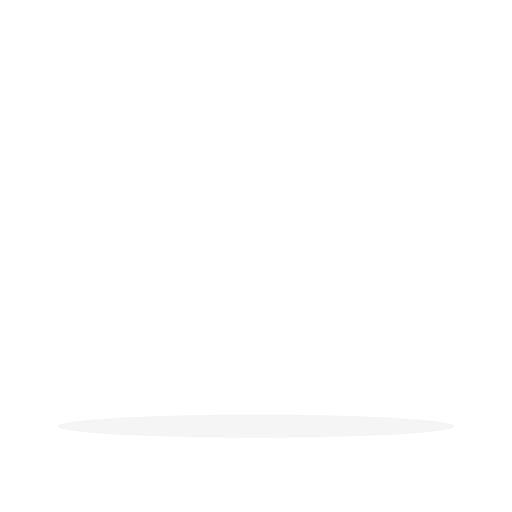
t = 0.00 s
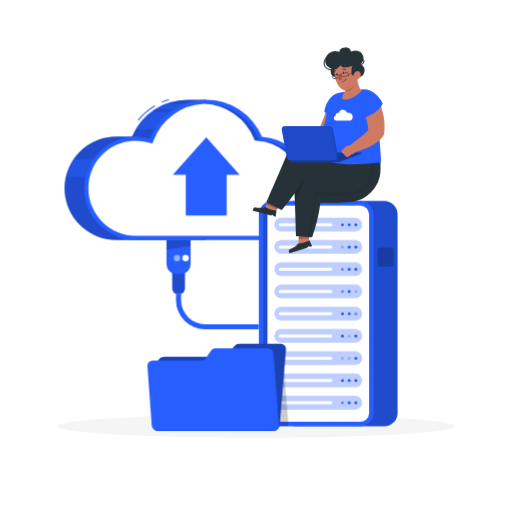
t = 1.00 s
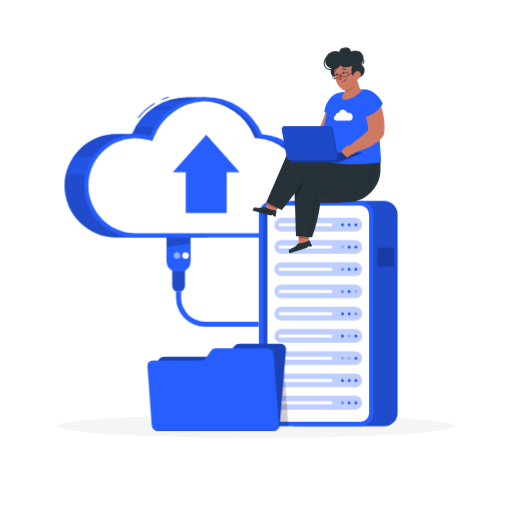
t = 1.19 s
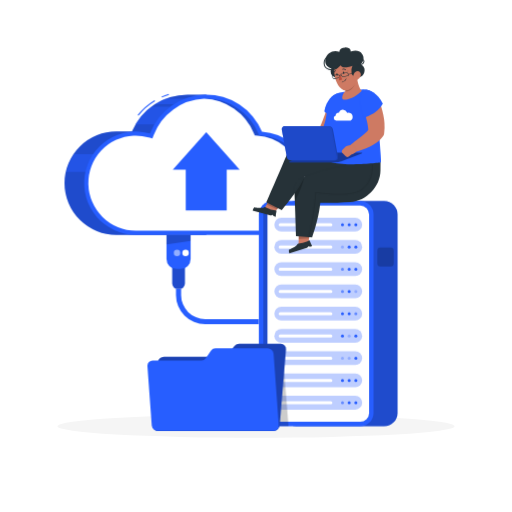
t = 1.38 s
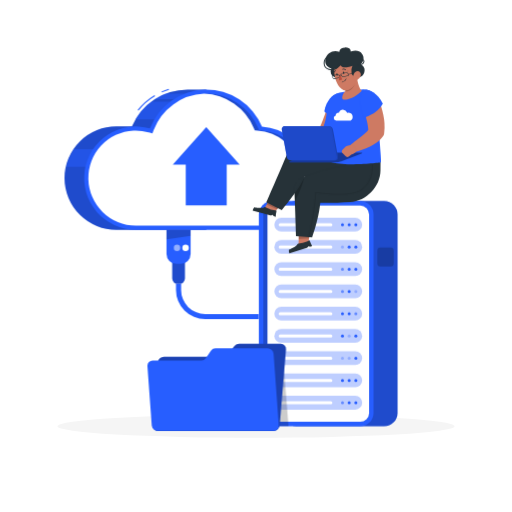
t = 1.75 s
t = 2.13 s: frame unchanged from t = 1.38 s, image omitted

The animated SVG that drew these frames (rendered in a browser with its animation timeline set to each time). Animation: 5 CSS @keyframes rules; one cycle of 2.50 s, repeats indefinitely.

<svg class="animated" id="freepik_stories-memory-storage" xmlns="http://www.w3.org/2000/svg" viewBox="0 0 500 500" version="1.1" xmlns:xlink="http://www.w3.org/1999/xlink" xmlns:svgjs="http://svgjs.com/svgjs"><style>svg#freepik_stories-memory-storage:not(.animated) .animable {opacity: 0;}svg#freepik_stories-memory-storage.animated #freepik--Cloud--inject-120 {animation: 1s 1 forwards cubic-bezier(.36,-0.01,.5,1.38) fadeIn,1.5s Infinite  linear floating;animation-delay: 0s,1s;}svg#freepik_stories-memory-storage.animated #freepik--Server--inject-120 {animation: 1s 1 forwards cubic-bezier(.36,-0.01,.5,1.38) slideLeft;animation-delay: 0s;}svg#freepik_stories-memory-storage.animated #freepik--Character--inject-120 {animation: 1s 1 forwards cubic-bezier(.36,-0.01,.5,1.38) slideUp;animation-delay: 0s;}svg#freepik_stories-memory-storage.animated #freepik--Folder--inject-120 {animation: 1s 1 forwards cubic-bezier(.36,-0.01,.5,1.38) slideDown;animation-delay: 0s;}            @keyframes fadeIn {                0% {                    opacity: 0;                }                100% {                    opacity: 1;                }            }                    @keyframes floating {                0% {                    opacity: 1;                    transform: translateY(0px);                }                50% {                    transform: translateY(-10px);                }                100% {                    opacity: 1;                    transform: translateY(0px);                }            }                    @keyframes slideLeft {                0% {                    opacity: 0;                    transform: translateX(-30px);                }                100% {                    opacity: 1;                    transform: translateX(0);                }            }                    @keyframes slideUp {                0% {                    opacity: 0;                    transform: translateY(30px);                }                100% {                    opacity: 1;                    transform: inherit;                }            }                    @keyframes slideDown {                0% {                    opacity: 0;                    transform: translateY(-30px);                }                100% {                    opacity: 1;                    transform: translateY(0);                }            }        .animator-hidden { display: none; }</style><g id="freepik--background-complete--inject-120" class="animable animator-hidden" style="transform-origin: 250px 228.23px;"><rect y="382.4" width="500" height="0.25" style="fill: rgb(235, 235, 235); transform-origin: 250px 382.525px;" id="el0jhyth796jko" class="animable"></rect><rect x="416.78" y="398.49" width="33.12" height="0.25" style="fill: rgb(235, 235, 235); transform-origin: 433.34px 398.615px;" id="eleln27m755cq" class="animable"></rect><rect x="322.53" y="401.21" width="8.69" height="0.25" style="fill: rgb(235, 235, 235); transform-origin: 326.875px 401.335px;" id="elge2zcqfp96o" class="animable"></rect><rect x="396.59" y="389.21" width="19.19" height="0.25" style="fill: rgb(235, 235, 235); transform-origin: 406.185px 389.335px;" id="elzjewjjyp3a8" class="animable"></rect><rect x="52.46" y="390.89" width="43.19" height="0.25" style="fill: rgb(235, 235, 235); transform-origin: 74.055px 391.015px;" id="elx81qkqskkal" class="animable"></rect><rect x="104.56" y="390.89" width="6.33" height="0.25" style="fill: rgb(235, 235, 235); transform-origin: 107.725px 391.015px;" id="el58onujekzp3" class="animable"></rect><rect x="131.47" y="395.11" width="93.68" height="0.25" style="fill: rgb(235, 235, 235); transform-origin: 178.31px 395.235px;" id="eld4rb5s64meo" class="animable"></rect><path d="M237,337.8H43.91a5.71,5.71,0,0,1-5.7-5.71V60.66A5.71,5.71,0,0,1,43.91,55H237a5.71,5.71,0,0,1,5.71,5.71V332.09A5.71,5.71,0,0,1,237,337.8ZM43.91,55.2a5.46,5.46,0,0,0-5.45,5.46V332.09a5.46,5.46,0,0,0,5.45,5.46H237a5.47,5.47,0,0,0,5.46-5.46V60.66A5.47,5.47,0,0,0,237,55.2Z" style="fill: rgb(235, 235, 235); transform-origin: 140.46px 196.4px;" id="elq93w8rmccz" class="animable"></path><path d="M453.31,337.8H260.21a5.72,5.72,0,0,1-5.71-5.71V60.66A5.72,5.72,0,0,1,260.21,55h193.1A5.71,5.71,0,0,1,459,60.66V332.09A5.71,5.71,0,0,1,453.31,337.8ZM260.21,55.2a5.47,5.47,0,0,0-5.46,5.46V332.09a5.47,5.47,0,0,0,5.46,5.46h193.1a5.47,5.47,0,0,0,5.46-5.46V60.66a5.47,5.47,0,0,0-5.46-5.46Z" style="fill: rgb(235, 235, 235); transform-origin: 356.75px 196.4px;" id="elr90z0w6bn9q" class="animable"></path><path d="M85.63,102.85A23.88,23.88,0,0,1,118.46,80.9a28.88,28.88,0,0,1,54.14,6.39A24.85,24.85,0,0,1,171,136.93H91.91a17.62,17.62,0,0,1-6.28-34.08Z" style="fill: rgb(224, 224, 224); transform-origin: 135.013px 100.811px;" id="eln416kw5whw" class="animable"></path><path d="M366.09,297.76a14.75,14.75,0,0,1,20.26-13.54,17.81,17.81,0,0,1,33.4,3.94,15.33,15.33,0,0,1-1,30.63H370a10.87,10.87,0,0,1-3.87-21Z" style="fill: rgb(224, 224, 224); transform-origin: 396.662px 296.498px;" id="elpa166rgici" class="animable"></path><path d="M102.15,254.23a25,25,0,0,1,34.42-23,30.26,30.26,0,0,1,56.74,6.7,26,26,0,0,1-1.69,52H108.73a18.47,18.47,0,0,1-6.58-35.72Z" style="fill: rgb(240, 240, 240); transform-origin: 154.372px 252.087px;" id="elxr2morb8eh" class="animable"></path><path d="M119.39,278a3.78,3.78,0,1,1-3.78-3.78A3.78,3.78,0,0,1,119.39,278Z" style="fill: rgb(230, 230, 230); transform-origin: 115.61px 278px;" id="el68rbf8xoz1e" class="animable"></path><path d="M133.64,278a3.78,3.78,0,1,1-3.78-3.78A3.78,3.78,0,0,1,133.64,278Z" style="fill: rgb(255, 255, 255); transform-origin: 129.86px 278px;" id="elmyz4b9ph23a" class="animable"></path><path d="M360.7,133.26a17.35,17.35,0,0,1,23.84-15.94,21,21,0,0,1,39.3,4.64,18,18,0,0,1-1.18,36H365.25a12.79,12.79,0,0,1-4.55-24.74Z" style="fill: rgb(245, 245, 245); transform-origin: 396.859px 131.798px;" id="elgtaccyhexob" class="animable"></path><path d="M413.08,149a2.45,2.45,0,1,1-2.44-2.44A2.45,2.45,0,0,1,413.08,149Z" style="fill: rgb(255, 255, 255); transform-origin: 410.63px 149.01px;" id="elxxcd3ntv33r" class="animable"></path><path d="M422.3,149a2.45,2.45,0,1,1-2.45-2.44A2.45,2.45,0,0,1,422.3,149Z" style="fill: rgb(255, 255, 255); transform-origin: 419.85px 149.01px;" id="ely1tlpkzs7o" class="animable"></path><path d="M403.86,149a2.45,2.45,0,1,1-2.44-2.44A2.45,2.45,0,0,1,403.86,149Z" style="fill: rgb(230, 230, 230); transform-origin: 401.41px 149.01px;" id="eltc4exhctmhh" class="animable"></path></g><g id="freepik--Shadow--inject-120" class="animable" style="transform-origin: 250px 416.24px;"><ellipse id="freepik--path--inject-120" cx="250" cy="416.24" rx="193.89" ry="11.32" style="fill: rgb(245, 245, 245); transform-origin: 250px 416.24px;" class="animable"></ellipse></g><g id="freepik--Cloud--inject-120" class="animable" style="transform-origin: 193.926px 209.18px;"><path d="M201.44,97.43H183.06a58.88,58.88,0,0,0-54.26,36H114.17a50.45,50.45,0,1,0,0,100.89h87.27Z" style="fill: #275EFF; transform-origin: 132.225px 165.877px;" id="elmokcp70kj4q" class="animable"></path><path d="M158,100.26l-.41-.91a62.24,62.24,0,0,1,7.08-2.66l.29,1A62.07,62.07,0,0,0,158,100.26Z" style="fill: #275EFF; transform-origin: 161.275px 98.475px;" id="el28sh6y9o00s" class="animable"></path><path d="M135.17,117.89l-.78-.63a62.06,62.06,0,0,1,16.48-14.41l.52.86A61,61,0,0,0,135.17,117.89Z" style="fill: #275EFF; transform-origin: 142.89px 110.37px;" id="el5yrrfve4y6p" class="animable"></path><g id="el558sdl4lvov"><path d="M201.44,97.43H183.06a58.88,58.88,0,0,0-54.26,36H114.17a50.45,50.45,0,1,0,0,100.89h87.27Z" style="opacity: 0.2; transform-origin: 132.225px 165.877px;" class="animable" id="el3q0tj8gy0on"></path></g><g id="el2snb542bne8"><path d="M132.29,126.5h26.38l19.5-17.33H147.79A59.11,59.11,0,0,0,132.29,126.5Z" style="fill: #275EFF; opacity: 0.5; transform-origin: 155.23px 117.835px;" class="animable" id="elqtytw7tj50c"></path></g><g id="el804h66ltp9l"><path d="M72.34,155.67A50,50,0,0,0,64.9,173H95V155.67Z" style="fill: #275EFF; opacity: 0.5; transform-origin: 79.95px 164.335px;" class="animable" id="elhq5tsg44dr"></path></g><g id="elg073pqkj5ho"><path d="M195.83,101.47H161.59a58.28,58.28,0,0,0-10.46,5.36h25.2Z" style="fill: #275EFF; opacity: 0.5; transform-origin: 173.48px 104.15px;" class="animable" id="el7ychcs91elv"></path></g><path d="M301.86,172.23a50.47,50.47,0,0,0-46.1-38.71,58.91,58.91,0,0,0-109.36,1.85,50.44,50.44,0,1,0-13.84,98.95H293.22a31.65,31.65,0,0,0,8.64-62.09Z" style="fill: #275EFF; transform-origin: 203.492px 165.876px;" id="el5k6badwyewo" class="animable"></path><g id="elq1ml567x94r"><path d="M300.77,176.08l-2.27-.64-.54-2.29a46.68,46.68,0,0,0-42.44-35.64l-2.49-.14-1-2.3a54.79,54.79,0,0,0-50.63-33.64c-.71,0-1.41,0-2.11,0a54.79,54.79,0,0,1,48.49,33.6l1,2.3,2.49.14a46.68,46.68,0,0,1,42.44,35.64l.54,2.29,2.27.64A27.65,27.65,0,0,1,289,230.32h4.25a27.65,27.65,0,0,0,7.55-54.24Z" style="opacity: 0.2; transform-origin: 260.079px 165.875px;" class="animable" id="ela9jhdopgyps"></path></g><path d="M296.52,176.08l-2.27-.64-.54-2.29a46.68,46.68,0,0,0-42.44-35.64l-2.49-.14-1-2.3a54.79,54.79,0,0,0-48.49-33.6h-.07a55.23,55.23,0,0,0-49.12,35.32l-1.3,3.43-3.53-1-.31-.08a46.48,46.48,0,0,0-12.44-1.7c-.73,0-1.45,0-2.18,0a46.45,46.45,0,0,0,2.18,92.84H289a27.65,27.65,0,0,0,7.55-54.24Z" style="fill: rgb(255, 255, 255); transform-origin: 201.431px 165.875px;" id="ela6k96kztv7" class="animable"></path><polygon points="181.36 170.72 181.36 210.41 221.36 210.41 221.36 170.72 234 170.72 201.36 134.03 168.72 170.72 181.36 170.72" style="fill: #275EFF; transform-origin: 201.36px 172.22px;" id="el3kzkq6bwbix" class="animable"></polygon><path d="M168.11,261.34h12.44a0,0,0,0,1,0,0v20.56a5.2,5.2,0,0,1-5.2,5.2h-2a5.2,5.2,0,0,1-5.2-5.2V261.34A0,0,0,0,1,168.11,261.34Z" style="fill: #275EFF; transform-origin: 174.33px 274.22px;" id="elk0x7kfg2bqq" class="animable"></path><g id="elpk8br71wyu"><path d="M168.11,261.34h12.44a0,0,0,0,1,0,0v20.56a5.2,5.2,0,0,1-5.2,5.2h-2a5.2,5.2,0,0,1-5.2-5.2V261.34A0,0,0,0,1,168.11,261.34Z" style="opacity: 0.2; transform-origin: 174.33px 274.22px;" class="animable" id="eljydy32o4a7k"></path></g><path d="M162.56,234.32h23.56a0,0,0,0,1,0,0V257.9a9.84,9.84,0,0,1-9.84,9.84h-3.88a9.84,9.84,0,0,1-9.84-9.84V234.32a0,0,0,0,1,0,0Z" style="fill: #275EFF; transform-origin: 174.34px 251.03px;" id="el5lnk6pffnsv" class="animable"></path><g id="elp8s40m2t0f"><polygon points="186.11 240.22 162.56 243.78 162.56 234.32 186.11 234.32 186.11 240.22" style="opacity: 0.2; transform-origin: 174.335px 239.05px;" class="animable" id="elih9zb5bzhgg"></polygon></g><circle cx="181.17" cy="252.08" r="3.13" style="fill: rgb(255, 255, 255); transform-origin: 181.17px 252.08px;" id="elxiovcl4wt7" class="animable"></circle><g id="eli8vh56e6e6"><circle cx="172.83" cy="252.08" r="3.13" style="fill: rgb(255, 255, 255); opacity: 0.5; transform-origin: 172.83px 252.08px;" class="animable" id="el8z9i5uw7aaq"></circle></g><path d="M252.78,321.67H200.33a28.54,28.54,0,0,1-28.5-28.5v-6.08h5v6.08a23.54,23.54,0,0,0,23.5,23.5h52.45Z" style="fill: #275EFF; transform-origin: 212.305px 304.38px;" id="elpjjvb04rzl8" class="animable"></path></g><g id="freepik--Server--inject-120" class="animable" style="transform-origin: 320.505px 306.28px;"><rect x="276.2" y="196.33" width="112.03" height="219.9" rx="13.04" style="fill: #275EFF; transform-origin: 332.215px 306.28px;" id="elpjuegpnfei" class="animable"></rect><g id="elq0ftkbro6t"><rect x="276.2" y="196.33" width="112.03" height="219.9" rx="13.04" style="opacity: 0.2; transform-origin: 332.215px 306.28px;" class="animable" id="elq4szltbzwm"></rect></g><rect x="252.78" y="196.33" width="112.03" height="219.9" rx="13.04" style="fill: #275EFF; transform-origin: 308.795px 306.28px;" id="el9elxf065xjg" class="animable"></rect><g id="el7xnub941ikv"><rect x="203.19" y="254.62" width="211.21" height="103.33" rx="8.69" style="opacity: 0.2; transform-origin: 308.795px 306.285px; transform: rotate(90deg);" class="animable" id="elikuwho9besp"></rect></g><g id="elxcwoipdc29"><rect x="205.21" y="256.64" width="211.21" height="99.29" rx="8.69" style="fill: rgb(255, 255, 255); transform-origin: 310.815px 306.285px; transform: rotate(90deg);" class="animable" id="elltyozub428k"></rect></g><g id="el9huklwqls2p"><path d="M346.93,226.11H274.69a6.79,6.79,0,0,1-6.76-6.76h0a6.79,6.79,0,0,1,6.76-6.77h72.24a6.79,6.79,0,0,1,6.77,6.77h0A6.79,6.79,0,0,1,346.93,226.11Z" style="fill: #275EFF; opacity: 0.3; transform-origin: 310.815px 219.345px;" class="animable" id="elkk4ze3tfpz"></path></g><path d="M323.12,220.82H273.61a1.47,1.47,0,0,1-1.48-1.47h0a1.48,1.48,0,0,1,1.48-1.48h49.51a1.47,1.47,0,0,1,1.47,1.48h0A1.47,1.47,0,0,1,323.12,220.82Z" style="fill: rgb(255, 255, 255); transform-origin: 298.36px 219.345px;" id="elxsoscbn44j" class="animable"></path><circle cx="340.99" cy="219.35" r="1.48" style="fill: #275EFF; transform-origin: 340.99px 219.35px;" id="elhzdgn769j99" class="animable"></circle><circle cx="347.51" cy="219.35" r="1.48" style="fill: #275EFF; transform-origin: 347.51px 219.35px;" id="elk32l4vxpmq" class="animable"></circle><circle cx="334.47" cy="219.35" r="1.48" style="fill: #275EFF; transform-origin: 334.47px 219.35px;" id="el8gu35aua9pd" class="animable"></circle><g id="el9mxwbrolfd"><path d="M346.93,247.84H274.69a6.78,6.78,0,0,1-6.76-6.76h0a6.78,6.78,0,0,1,6.76-6.76h72.24a6.79,6.79,0,0,1,6.77,6.76h0A6.79,6.79,0,0,1,346.93,247.84Z" style="fill: #275EFF; opacity: 0.3; transform-origin: 310.815px 241.08px;" class="animable" id="elviu9t7o95q"></path></g><path d="M323.12,242.56H273.61a1.48,1.48,0,0,1-1.48-1.48h0a1.48,1.48,0,0,1,1.48-1.48h49.51a1.48,1.48,0,0,1,1.47,1.48h0A1.48,1.48,0,0,1,323.12,242.56Z" style="fill: rgb(255, 255, 255); transform-origin: 298.36px 241.08px;" id="el2hxiqjj3l7h" class="animable"></path><circle cx="340.99" cy="241.08" r="1.48" style="fill: #275EFF; transform-origin: 340.99px 241.08px;" id="elkzuy7map80r" class="animable"></circle><circle cx="347.51" cy="241.08" r="1.48" style="fill: #275EFF; transform-origin: 347.51px 241.08px;" id="ellac5sk427u" class="animable"></circle><g id="elxbzlg02bxue"><circle cx="334.47" cy="241.08" r="1.48" style="fill: #275EFF; opacity: 0.3; transform-origin: 334.47px 241.08px;" class="animable" id="el52blkmctxve"></circle></g><g id="ele4rip5svtwr"><path d="M346.93,269.58H274.69a6.79,6.79,0,0,1-6.76-6.76h0a6.79,6.79,0,0,1,6.76-6.77h72.24a6.79,6.79,0,0,1,6.77,6.77h0A6.79,6.79,0,0,1,346.93,269.58Z" style="fill: #275EFF; opacity: 0.3; transform-origin: 310.815px 262.815px;" class="animable" id="eldhl84dufgh"></path></g><path d="M323.12,264.29H273.61a1.47,1.47,0,0,1-1.48-1.47h0a1.48,1.48,0,0,1,1.48-1.48h49.51a1.47,1.47,0,0,1,1.47,1.48h0A1.47,1.47,0,0,1,323.12,264.29Z" style="fill: rgb(255, 255, 255); transform-origin: 298.36px 262.815px;" id="elm2zjo6hhuwb" class="animable"></path><circle cx="340.99" cy="262.82" r="1.48" style="fill: #275EFF; transform-origin: 340.99px 262.82px;" id="elw78xxghim" class="animable"></circle><circle cx="347.51" cy="262.82" r="1.48" style="fill: #275EFF; transform-origin: 347.51px 262.82px;" id="els09d5gh512j" class="animable"></circle><g id="elsx5auznr0vr"><circle cx="334.47" cy="262.82" r="1.48" style="fill: #275EFF; opacity: 0.6; transform-origin: 334.47px 262.82px;" class="animable" id="el7j4w6s4aug5"></circle></g><g id="elvbkara97fbq"><rect x="267.93" y="277.79" width="85.76" height="13.52" rx="6.76" style="fill: #275EFF; opacity: 0.3; transform-origin: 310.81px 284.55px;" class="animable" id="elj60l6yd82of"></rect></g><path d="M323.12,286H273.61a1.48,1.48,0,0,1-1.48-1.48h0a1.48,1.48,0,0,1,1.48-1.48h49.51a1.48,1.48,0,0,1,1.47,1.48h0A1.48,1.48,0,0,1,323.12,286Z" style="fill: rgb(255, 255, 255); transform-origin: 298.36px 284.52px;" id="elim5hi0ys58s" class="animable"></path><circle cx="340.99" cy="284.55" r="1.48" style="fill: #275EFF; transform-origin: 340.99px 284.55px;" id="elt3iegh3itt" class="animable"></circle><g id="el61nitpvz4fd"><circle cx="347.51" cy="284.55" r="1.48" style="fill: #275EFF; opacity: 0.3; transform-origin: 347.51px 284.55px;" class="animable" id="el0n739360juwp"></circle></g><g id="elwzynhn7n5q"><circle cx="334.47" cy="284.55" r="1.48" style="fill: #275EFF; opacity: 0.6; transform-origin: 334.47px 284.55px;" class="animable" id="el25z0h72hhpr"></circle></g><g id="eldx59gsum0y"><path d="M346.93,313.05H274.69a6.79,6.79,0,0,1-6.76-6.76h0a6.79,6.79,0,0,1,6.76-6.77h72.24a6.79,6.79,0,0,1,6.77,6.77h0A6.79,6.79,0,0,1,346.93,313.05Z" style="fill: #275EFF; opacity: 0.3; transform-origin: 310.815px 306.285px;" class="animable" id="el82peklpn54g"></path></g><path d="M323.12,307.76H273.61a1.47,1.47,0,0,1-1.48-1.47h0a1.48,1.48,0,0,1,1.48-1.48h49.51a1.47,1.47,0,0,1,1.47,1.48h0A1.47,1.47,0,0,1,323.12,307.76Z" style="fill: rgb(255, 255, 255); transform-origin: 298.36px 306.285px;" id="el4mav0pf6p5s" class="animable"></path><circle cx="340.99" cy="306.29" r="1.48" style="fill: #275EFF; transform-origin: 340.99px 306.29px;" id="elmw8gzf4vh9" class="animable"></circle><g id="eltrquv5ka4dc"><circle cx="347.51" cy="306.29" r="1.48" style="fill: #275EFF; opacity: 0.6; transform-origin: 347.51px 306.29px;" class="animable" id="el7kqe2btelid"></circle></g><circle cx="334.47" cy="306.29" r="1.48" style="fill: #275EFF; transform-origin: 334.47px 306.29px;" id="elb6uvpucp7xn" class="animable"></circle><g id="elug88uc851p"><path d="M346.93,334.78H274.69a6.78,6.78,0,0,1-6.76-6.76h0a6.78,6.78,0,0,1,6.76-6.76h72.24A6.79,6.79,0,0,1,353.7,328h0A6.79,6.79,0,0,1,346.93,334.78Z" style="fill: #275EFF; opacity: 0.3; transform-origin: 310.815px 328.02px;" class="animable" id="elprterh4vhu7"></path></g><path d="M323.12,329.5H273.61a1.48,1.48,0,0,1-1.48-1.48h0a1.48,1.48,0,0,1,1.48-1.48h49.51a1.48,1.48,0,0,1,1.47,1.48h0A1.48,1.48,0,0,1,323.12,329.5Z" style="fill: rgb(255, 255, 255); transform-origin: 298.36px 328.02px;" id="el2p1yyye049d" class="animable"></path><g id="elzg02ethw16"><circle cx="340.99" cy="328.02" r="1.48" style="fill: #275EFF; opacity: 0.3; transform-origin: 340.99px 328.02px;" class="animable" id="el3fp7jc9nfo9"></circle></g><circle cx="347.51" cy="328.02" r="1.48" style="fill: #275EFF; transform-origin: 347.51px 328.02px;" id="el0n24hn7pid0q" class="animable"></circle><circle cx="334.47" cy="328.02" r="1.48" style="fill: #275EFF; transform-origin: 334.47px 328.02px;" id="el4yve17zsd05" class="animable"></circle><g id="el4qno9d34d0d"><path d="M346.93,356.52H274.69a6.78,6.78,0,0,1-6.76-6.76h0a6.79,6.79,0,0,1,6.76-6.77h72.24a6.79,6.79,0,0,1,6.77,6.77h0A6.79,6.79,0,0,1,346.93,356.52Z" style="fill: #275EFF; opacity: 0.3; transform-origin: 310.815px 349.755px;" class="animable" id="eleoqxfwicpjn"></path></g><path d="M323.12,351.24H273.61a1.48,1.48,0,0,1-1.48-1.48h0a1.48,1.48,0,0,1,1.48-1.48h49.51a1.47,1.47,0,0,1,1.47,1.48h0A1.48,1.48,0,0,1,323.12,351.24Z" style="fill: rgb(255, 255, 255); transform-origin: 298.36px 349.76px;" id="el6cx9nuavgx3" class="animable"></path><g id="el7rxq8l0aipo"><circle cx="340.99" cy="349.76" r="1.48" style="fill: #275EFF; opacity: 0.3; transform-origin: 340.99px 349.76px;" class="animable" id="elj3oz0jegtz"></circle></g><circle cx="347.51" cy="349.76" r="1.48" style="fill: #275EFF; transform-origin: 347.51px 349.76px;" id="elai4gdkzz857" class="animable"></circle><g id="eleblja7amdf"><circle cx="334.47" cy="349.76" r="1.48" style="fill: #275EFF; opacity: 0.3; transform-origin: 334.47px 349.76px;" class="animable" id="el9i61ovqvh14"></circle></g><g id="elh85ws17e48"><rect x="267.93" y="364.73" width="85.76" height="13.52" rx="6.76" style="fill: #275EFF; opacity: 0.3; transform-origin: 310.81px 371.49px;" class="animable" id="elsk5xb4xy5sj"></rect></g><path d="M323.12,373H273.61a1.48,1.48,0,0,1-1.48-1.48h0a1.48,1.48,0,0,1,1.48-1.48h49.51a1.48,1.48,0,0,1,1.47,1.48h0A1.48,1.48,0,0,1,323.12,373Z" style="fill: rgb(255, 255, 255); transform-origin: 298.36px 371.52px;" id="el0srv2wqj5gs" class="animable"></path><circle cx="340.99" cy="371.49" r="1.48" style="fill: #275EFF; transform-origin: 340.99px 371.49px;" id="el0bgf1kj9tmsc" class="animable"></circle><circle cx="347.51" cy="371.49" r="1.48" style="fill: #275EFF; transform-origin: 347.51px 371.49px;" id="el77sisbvrwun" class="animable"></circle><circle cx="334.47" cy="371.49" r="1.48" style="fill: #275EFF; transform-origin: 334.47px 371.49px;" id="elrkq7ouq0dpd" class="animable"></circle><g id="elol8v9ckjop"><path d="M346.93,400H274.69a6.78,6.78,0,0,1-6.76-6.76h0a6.79,6.79,0,0,1,6.76-6.77h72.24a6.79,6.79,0,0,1,6.77,6.77h0A6.79,6.79,0,0,1,346.93,400Z" style="fill: #275EFF; opacity: 0.3; transform-origin: 310.815px 393.235px;" class="animable" id="elc3ibdaqctaa"></path></g><path d="M323.12,394.71H273.61a1.48,1.48,0,0,1-1.48-1.48h0a1.48,1.48,0,0,1,1.48-1.48h49.51a1.47,1.47,0,0,1,1.47,1.48h0A1.48,1.48,0,0,1,323.12,394.71Z" style="fill: rgb(255, 255, 255); transform-origin: 298.36px 393.23px;" id="el0pgghyfevpxm" class="animable"></path><circle cx="340.99" cy="393.23" r="1.48" style="fill: #275EFF; transform-origin: 340.99px 393.23px;" id="elb08lz1l681v" class="animable"></circle><circle cx="347.51" cy="393.23" r="1.48" style="fill: #275EFF; transform-origin: 347.51px 393.23px;" id="el8c97kvqal1c" class="animable"></circle><g id="elamj97lduxqq"><circle cx="334.47" cy="393.23" r="1.48" style="fill: #275EFF; opacity: 0.6; transform-origin: 334.47px 393.23px;" class="animable" id="el4fbn6tkie26"></circle></g><g id="elzetpk1t4wss"><rect x="368.5" y="241.74" width="16.04" height="18.42" rx="2.97" style="opacity: 0.2; transform-origin: 376.52px 250.95px;" class="animable" id="el9kg5p8pm8s"></rect></g></g><g id="freepik--Character--inject-120" class="animable" style="transform-origin: 311.101px 146.857px;"><polygon points="262.92 195.2 274.23 200.11 267.74 207.68 258.29 203.58 262.92 195.2" style="fill: rgb(206, 122, 99); transform-origin: 266.26px 201.44px;" id="ellz9duc24tr" class="animable"></polygon><g id="elwnvhpzn07vk"><polygon points="262.92 195.2 274.23 200.12 270.6 204.36 260.32 199.9 262.92 195.2" style="opacity: 0.2; transform-origin: 267.275px 199.78px;" class="animable" id="el8rptz07ukxl"></polygon></g><path d="M269.19,211.68l-1.27-.34a2.37,2.37,0,0,1-1.61-1.51h0l-.83.35a2.33,2.33,0,0,1-1.52.1l-17.29-4.65a7,7,0,0,1,1.56-3.25s7.71,1.64,10-.12a.57.57,0,0,1,.61-.08c1.39.7,6.84,3.34,10.42,3.14a.7.7,0,0,1,.71.88A37.89,37.89,0,0,0,269.19,211.68Z" style="fill: rgb(38, 50, 56); transform-origin: 258.332px 206.903px;" id="elz0rnlzou6o" class="animable"></path><path d="M364.54,159.6l-4.84,10.14c-7.15,15-24.77,22.51-38.83,16.62-8.21-3.45-17.18-10.72-23.28-14.05-5.22,11.43-15,24.05-22.47,32.83L260,197.52c5.65-13,14.44-33.2,20-46.34A13.46,13.46,0,0,1,291.78,143C316.92,142.33,364.54,159.6,364.54,159.6Z" style="fill: rgb(38, 50, 56); transform-origin: 312.27px 174.061px;" id="el9hooike1uuo" class="animable"></path><polygon points="291.72 228.35 302.59 227.87 300.58 239.81 291.49 240.23 291.72 228.35" style="fill: rgb(206, 122, 99); transform-origin: 297.04px 234.05px;" id="eleck9ui344vb" class="animable"></polygon><g id="elkxyat9kzh9m"><polygon points="291.72 228.36 302.59 227.88 301.77 232.78 291.62 233.44 291.72 228.36" style="opacity: 0.2; transform-origin: 297.105px 230.66px;" class="animable" id="elx05b9fvoo9e"></polygon></g><path d="M304.75,240.36l-1.25.39a2.35,2.35,0,0,1-2.17-.41h0l-.51.74a2.39,2.39,0,0,1-1.23.91l-17.08,5.36a6.91,6.91,0,0,1-.43-3.58s7.38-2.76,8.38-5.49a.58.58,0,0,1,.48-.39c1.54-.15,7.56-.86,10.47-2.95a.72.72,0,0,1,1.08.37A37,37,0,0,0,304.75,240.36Z" style="fill: rgb(38, 50, 56); transform-origin: 293.379px 241.085px;" id="elnkyuml4okur" class="animable"></path><path d="M371.59,155.58l-.08,10.72c-.13,15.81-13.53,29.92-29.53,31.1-9.34.69-22,.91-29.25.77-1.06,11.06-4.52,24.11-8,33.56L289,230.63c-.42-13.42-1-32.44-1.53-45.06A13.24,13.24,0,0,1,295,173.51C318.61,161.89,371.59,155.58,371.59,155.58Z" style="fill: rgb(38, 50, 56); transform-origin: 329.53px 193.655px;" id="ellg2oap694dj" class="animable"></path><g id="elq3wu01nc8t"><path d="M301.38,231.87l-.11,0a.38.38,0,0,1-.25-.46c2.38-7.83,6.67-32.24,6.86-43.44a.37.37,0,0,1,.13-.28.39.39,0,0,1,.29-.09c23,3.06,38.55,2,45-3,11.35-8.83,11.19-23.11,8.31-30.56a.37.37,0,0,1,.22-.48.37.37,0,0,1,.48.21c3,7.66,3.13,22.34-8.55,31.42-6.68,5.19-21.87,6.27-45.16,3.21-.29,11.43-4.52,35.46-6.88,43.22A.38.38,0,0,1,301.38,231.87Z" style="opacity: 0.1; transform-origin: 332.515px 192.702px;" class="animable" id="elkaq0kkzr52"></path></g><g id="el9jvkbxtggu"><path d="M297,173.63a114,114,0,0,1-9.35,15.5c.08,2.22.16,4.57.25,7,5.57-8.79,9.11-22.52,9.11-22.52Z" style="opacity: 0.2; transform-origin: 292.33px 184.87px;" class="animable" id="elykcjt7rxhi"></path></g><path d="M337.68,105.14c-.43,1.55-.82,2.9-1.29,4.31s-.93,2.79-1.42,4.18c-1,2.76-2.06,5.51-3.28,8.23s-2.47,5.44-4,8.14a64,64,0,0,1-5.18,8.12l-.64.85a4.16,4.16,0,0,1-1.52,1.23,25.73,25.73,0,0,1-3.39,1.35,26.82,26.82,0,0,1-3.48.87,25,25,0,0,1-3.56.37c-.6,0-1.21,0-1.81,0l-.93-.07c-.33,0-.6-.09-1-.12a3.5,3.5,0,0,1-3.29-3.69,3.88,3.88,0,0,1,.19-1l1.33-3.67a2.1,2.1,0,0,1,.41-.48l.5-.48,1-.93c.67-.62,1.34-1.2,2-1.8s1.27-1.17,1.87-1.72,1.17-1.14,1.74-1.67l-2.16,2.09a69.76,69.76,0,0,0,3.22-6.53l.76-1.78.72-1.82c.49-1.21,1-2.45,1.43-3.69.92-2.5,1.83-5,2.7-7.58l2.57-7.57.06-.18a8.6,8.6,0,0,1,16.44,5Z" style="fill: rgb(206, 122, 99); transform-origin: 320.412px 118.575px;" id="elghb7de2sb6" class="animable"></path><path d="M329.43,91.07c-4.57,1.31-10.71,6.35-12.82,17.76,3.06,4.75,17.41,1.09,17.41,1.09Z" style="fill: #275EFF; transform-origin: 325.315px 101.168px;" id="elogt6tsavhp" class="animable"></path><path d="M308,134.36l.46,4.94c-1.38,5-7.54,2.13-7.54,2.13l-3.52-.2a2.62,2.62,0,0,1-2.32-2.5l-.35-3.45a2.75,2.75,0,0,1,2.19-3.14l3.07-.33a5.45,5.45,0,0,1,2.62.36Z" style="fill: rgb(206, 122, 99); transform-origin: 301.577px 137.014px;" id="elcy9mnrm0oon" class="animable"></path><path d="M331.64,90.38a156.64,156.64,0,0,1,22.8-3.1,14.41,14.41,0,0,1,15.21,14.78c-.64,25.18,2.91,51.66,2.4,56.52,0,0-53.11,7.65-61.25-8.14-3.42-22.39,7.63-19.54,8.52-45.25C319.55,98.46,325.05,91.79,331.64,90.38Z" style="fill: #275EFF; transform-origin: 341.123px 123.845px;" id="el4riovkle85t" class="animable"></path><path d="M327.45,113.15l.18-.05,0-.19a3.47,3.47,0,0,1,3.23-3h.2l.07-.19a4,4,0,0,1,3.73-2.77h0a4.91,4.91,0,0,1,4.13,3l.12.29.28-.08h0a3.76,3.76,0,0,1,1-.13h.17a4.22,4.22,0,0,1,3.79,4,3.5,3.5,0,0,1-3.5,3.86l-12.57-.21a2.51,2.51,0,0,1-2.36-2.37A2.13,2.13,0,0,1,327.45,113.15Z" style="fill: rgb(255, 255, 255); transform-origin: 335.143px 112.42px;" id="el1y42z2rsd0p" class="animable"></path><path d="M369.08,95.83l.49,1.08.42,1c.28.65.52,1.3.78,2,.5,1.3.93,2.61,1.36,3.93a74.57,74.57,0,0,1,2.11,8.1c.28,1.39.53,2.79.74,4.21s.33,2.87.43,4.34a44.93,44.93,0,0,1-.26,9.15l-.09.73a6.37,6.37,0,0,1-1,2.65,20,20,0,0,1-3.35,3.83,35.88,35.88,0,0,1-3.33,2.64,50.3,50.3,0,0,1-6.63,3.84c-2.23,1.06-4.46,2-6.72,2.81a63.43,63.43,0,0,1-6.94,2.06,4.34,4.34,0,0,1-3.68-7.62l.19-.14c1.67-1.34,3.49-2.68,5.2-4s3.42-2.67,5-4,3.11-2.72,4.42-4a21.22,21.22,0,0,0,1.68-1.94,5.84,5.84,0,0,0,.87-1.46l-1.1,3.38a41.4,41.4,0,0,0-.58-6.07c-.37-2.12-.87-4.29-1.45-6.47s-1.26-4.39-2-6.58c-.36-1.09-.76-2.18-1.14-3.27l-1.14-3.07-.17-.46a8.59,8.59,0,0,1,15.89-6.52Z" style="fill: rgb(206, 122, 99); transform-origin: 358.656px 119.569px;" id="elahxjba9nq3" class="animable"></path><path d="M357.23,87.4c3.67.4,11.44,3.16,16.55,13.69-5,9.91-18.11,13.69-18.11,13.69S346.56,92.67,357.23,87.4Z" style="fill: #275EFF; transform-origin: 362.913px 101.09px;" id="el900s8k2fcw9" class="animable"></path><path d="M327.24,158.47H284.08c-1.88,0-2.28-.43-.89-1L302.88,150a20.25,20.25,0,0,1,5.95-1H352c1.88,0,2.28.44.89,1l-19.7,7.52A20.2,20.2,0,0,1,327.24,158.47Z" style="fill: #275EFF; transform-origin: 318.04px 153.735px;" id="elhspk18urlcg" class="animable"></path><g id="elyx74fql1sak"><path d="M327.24,158.47H284.08c-1.88,0-2.28-.43-.89-1L302.88,150a20.25,20.25,0,0,1,5.95-1H352c1.88,0,2.28.44.89,1l-19.7,7.52A20.2,20.2,0,0,1,327.24,158.47Z" style="opacity: 0.4; transform-origin: 318.04px 153.735px;" class="animable" id="eluj0hlu8wzeb"></path></g><path d="M327.24,156.69H284.08a4.32,4.32,0,0,1-4.05-3.42l-4.89-26.6a2.78,2.78,0,0,1,2.79-3.42H321.1a4.32,4.32,0,0,1,4,3.42l4.88,26.6A2.77,2.77,0,0,1,327.24,156.69Z" style="fill: #275EFF; transform-origin: 302.561px 139.97px;" id="elcselykj4g1t" class="animable"></path><g id="elxrwolamk41"><path d="M327.24,156.69H284.08a4.32,4.32,0,0,1-4.05-3.42l-4.89-26.6a2.78,2.78,0,0,1,2.79-3.42H321.1a4.32,4.32,0,0,1,4,3.42l4.88,26.6A2.77,2.77,0,0,1,327.24,156.69Z" style="opacity: 0.3; transform-origin: 302.561px 139.97px;" class="animable" id="elptqm5bkwjcp"></path></g><g id="elrm60osv00s"><path d="M326.23,156.69H284.08a4.32,4.32,0,0,1-4.05-3.42l-4.89-26.6a2.78,2.78,0,0,1,2.79-3.42h42.16a4.3,4.3,0,0,1,4,3.42l4.89,26.6A2.77,2.77,0,0,1,326.23,156.69Z" style="fill: #275EFF; opacity: 0.3; transform-origin: 302.061px 139.97px;" class="animable" id="elal72u2yllp8"></path></g><path d="M345.85,142.21l2.16,2.27c2,4.81-4.6,6.35-4.6,6.35l-2.89,2a2.64,2.64,0,0,1-3.37-.53l-2.41-2.5a2.74,2.74,0,0,1-.22-3.82l2.2-2.15a5.43,5.43,0,0,1,2.29-1.34l3.82-1.11A3,3,0,0,1,345.85,142.21Z" style="fill: rgb(206, 122, 99); transform-origin: 341.118px 147.238px;" id="elg6ohdiyj5mk" class="animable"></path><path d="M334.53,93a6.92,6.92,0,0,1,2.63-3.71,6.4,6.4,0,0,0-.73-4.25l11.92-10c.74,5,2.49,11.6,4.94,13.76-2.73,2.52-7.75,7.06-14,8.13S334,95.38,334.53,93Z" style="fill: rgb(206, 122, 99); transform-origin: 343.715px 86.1082px;" id="ellj7xsqaazre" class="animable"></path><g id="elsl7518sjl7"><path d="M336.65,85.48l10.18-4.24c-1.28,5.17-7,9.45-9.58,7.4A6.35,6.35,0,0,0,336.65,85.48Z" style="opacity: 0.2; transform-origin: 341.74px 85.2019px;" class="animable" id="el4el6shkcv9c"></path></g><path d="M336.06,69.48a6.64,6.64,0,1,1-6.63-6.63A6.63,6.63,0,0,1,336.06,69.48Z" style="fill: rgb(38, 50, 56); transform-origin: 329.42px 69.49px;" id="elyxq2l0zvf3" class="animable"></path><path d="M347.47,65.75c1.56,7.58,2.46,12.77-1,17.09-6.9,8.59-13.17,5.92-17-1.06-3.43-6.28-5.41-17.62,1.12-22.51A10.67,10.67,0,0,1,347.47,65.75Z" style="fill: rgb(206, 122, 99); transform-origin: 337.57px 72.6809px;" id="elu8696zgado" class="animable"></path><path d="M332.58,63.75c-1.53,1.75-5.58,5.41-11.47,2.11s-3.49-11.22.06-13.75a10.86,10.86,0,0,1,10.27-1.36s-.48-4.21,5.44-4.38,5.62,4,5.62,4,7.67-3.19,11.33,2.71c3.41,5.49-1.67,9.75-1.67,9.75s5.31,2.28,3.56,7.8a6.33,6.33,0,0,1-5.8,4.7s-5.67.4-6.63-3.73a10.48,10.48,0,0,1,.84-7.19S335,68,332.58,63.75Z" style="fill: rgb(38, 50, 56); transform-origin: 336.808px 60.8527px;" id="elowv8i26e83" class="animable"></path><path d="M341.29,72.69h0l-1.4-.15a.23.23,0,0,1-.22-.27.24.24,0,0,1,.27-.22l1.35.13,7.07-1.71a.24.24,0,0,1,.3.18.25.25,0,0,1-.18.3l-7.11,1.73Z" style="fill: rgb(38, 50, 56); transform-origin: 344.167px 71.5755px;" id="elwrgsyzmf26g" class="animable"></path><path d="M351.48,63.65c-.23,0-.46,0-.7,0a.5.5,0,1,1,.11-1,3.62,3.62,0,0,0,3.51-1.29,2.45,2.45,0,0,0,.16-2.53.49.49,0,0,1,.21-.67.51.51,0,0,1,.68.21,3.48,3.48,0,0,1-.23,3.55A4.33,4.33,0,0,1,351.48,63.65Z" style="fill: rgb(38, 50, 56); transform-origin: 353.081px 60.8813px;" id="elkc1jlsabb8" class="animable"></path><path d="M324,68.54a11.08,11.08,0,0,1-3-.44,6.4,6.4,0,0,1-5-5.64c-.33-2.94,1.12-6.05,3.36-7.23a.5.5,0,1,1,.47.88c-1.9,1-3.12,3.69-2.84,6.24a5.38,5.38,0,0,0,4.22,4.79c5.86,1.61,8.82-2.16,10.05-4.56a.51.51,0,0,1,.68-.21.5.5,0,0,1,.21.67C331,65.26,328.57,68.54,324,68.54Z" style="fill: rgb(38, 50, 56); transform-origin: 324.079px 61.8469px;" id="elcs5p94l5l75" class="animable"></path><path d="M335.1,80a6.69,6.69,0,0,1-1.12.36.2.2,0,0,1-.23-.16.23.23,0,0,1,.16-.26,5.9,5.9,0,0,0,4-3.18.2.2,0,0,1,.26-.12.2.2,0,0,1,.11.27A6.25,6.25,0,0,1,335.1,80Z" style="fill: rgb(38, 50, 56); transform-origin: 336.022px 78.4948px;" id="ele1owilem7bt" class="animable"></path><g id="elnb57iv8w8na"><path d="M338.07,69.85a3.56,3.56,0,0,1,2.59-.84A7,7,0,0,1,338.07,69.85Z" style="opacity: 0.2; transform-origin: 339.365px 69.4245px;" class="animable" id="el124csd0teijh"></path></g><g id="el6haedwrlsg4"><path d="M338.31,70.45a3,3,0,0,1,2.46-.15A5.73,5.73,0,0,1,338.31,70.45Z" style="opacity: 0.2; transform-origin: 339.54px 70.3123px;" class="animable" id="el6rmcqmez6ru"></path></g><g id="elnoz6e58wowb"><path d="M327.83,72.74s-.86-.48-1.15.07A1.5,1.5,0,0,0,327.83,72.74Z" style="opacity: 0.2; transform-origin: 327.255px 72.7193px;" class="animable" id="el6gm28jpe6dh"></path></g><g id="elp6pxikwlcu8"><path d="M327.93,73.34s-.72-.45-.8.27A.72.72,0,0,0,327.93,73.34Z" style="opacity: 0.2; transform-origin: 327.53px 73.4217px;" class="animable" id="elizb7bp34y8d"></path></g><path d="M352.16,74a7.28,7.28,0,0,1-3.61,4.28c-2.31,1.17-4-.77-3.77-3.2.18-2.19,1.6-5.43,4.12-5.58A3.33,3.33,0,0,1,352.16,74Z" style="fill: rgb(206, 122, 99); transform-origin: 348.566px 74.0635px;" id="el7vmd064dxqp" class="animable"></path><path d="M336.2,70.78c.17.61,0,1.19-.42,1.29s-.86-.3-1-.91,0-1.19.42-1.29S336,70.17,336.2,70.78Z" style="fill: rgb(38, 50, 56); transform-origin: 335.496px 70.97px;" id="elp23rvki7tl7" class="animable"></path><path d="M329.79,72.61c.16.61,0,1.18-.43,1.29s-.85-.31-1-.91,0-1.19.43-1.29S329.62,72,329.79,72.61Z" style="fill: rgb(38, 50, 56); transform-origin: 329.077px 72.8011px;" id="elcpzhevoqqht" class="animable"></path><path d="M326.09,77.15a1.19,1.19,0,0,1-1-.58l-1-1.82a.78.78,0,0,1-.05-.68.72.72,0,0,1,.51-.39l5.2-1.15a1.16,1.16,0,0,1,1.2.55l1,1.82a.78.78,0,0,1,.05.68.71.71,0,0,1-.51.39l-5.2,1.16ZM329.93,73h-.09l-5.21,1.16a.2.2,0,0,0-.15.11.25.25,0,0,0,0,.23l1,1.82a.66.66,0,0,0,.65.31l5.2-1.15a.23.23,0,0,0,.16-.11.25.25,0,0,0,0-.23l-1-1.82A.68.68,0,0,0,329.93,73Z" style="fill: rgb(38, 50, 56); transform-origin: 328.02px 74.8311px;" id="el5jo3f9qp225" class="animable"></path><path d="M331.92,72.67l2.2,4.81a4.5,4.5,0,0,1-3.1.93A11,11,0,0,1,331.92,72.67Z" style="fill: rgb(186, 77, 60); transform-origin: 332.536px 75.5466px;" id="elfgypy1j4l0q" class="animable"></path><path d="M334.71,75.24a1.19,1.19,0,0,1-1-.58l-1-1.82a.78.78,0,0,1-.05-.68.71.71,0,0,1,.51-.39l5.2-1.16a1.16,1.16,0,0,1,1.2.56l1,1.82a.75.75,0,0,1,.05.68.72.72,0,0,1-.5.39h0l-5.21,1.16Zm3.84-4.15h-.09l-5.2,1.15a.23.23,0,0,0-.16.11.25.25,0,0,0,0,.23l1,1.82a.67.67,0,0,0,.66.32l5.2-1.16a.24.24,0,0,0,.16-.11.29.29,0,0,0,0-.23l-1-1.82A.66.66,0,0,0,338.55,71.09Zm1.51,2.73h0Z" style="fill: rgb(38, 50, 56); transform-origin: 336.642px 72.9165px;" id="elwqop8twt73h" class="animable"></path><path d="M331.13,74.2l-.08,0a.24.24,0,0,1-.16-.3s.36-1.09,2.49-.66a.24.24,0,0,1,.19.29.24.24,0,0,1-.29.2c-1.64-.33-1.91.32-1.92.32A.25.25,0,0,1,331.13,74.2Z" style="fill: rgb(38, 50, 56); transform-origin: 332.228px 73.6698px;" id="ell1ztlj415mm" class="animable"></path><path d="M337.67,68.58a.33.33,0,0,0,.15-.11.38.38,0,0,0-.07-.52,3.68,3.68,0,0,0-3.31-.71.36.36,0,0,0-.23.47.38.38,0,0,0,.47.23h0a2.94,2.94,0,0,1,2.62.59A.38.38,0,0,0,337.67,68.58Z" style="fill: rgb(38, 50, 56); transform-origin: 336.04px 67.8585px;" id="eln5wrpxroosc" class="animable"></path><path d="M325.79,71.71a.36.36,0,0,0,.25-.24,2.92,2.92,0,0,1,1.82-2,.36.36,0,0,0,.25-.45.38.38,0,0,0-.46-.26,3.66,3.66,0,0,0-2.32,2.44.37.37,0,0,0,.25.46A.38.38,0,0,0,325.79,71.71Z" style="fill: rgb(38, 50, 56); transform-origin: 326.72px 70.2292px;" id="ela3jzb7qwy1f" class="animable"></path></g><g id="freepik--Folder--inject-120" class="animable animator-active" style="transform-origin: 212.872px 378.285px;"><g id="elbbrwspa84x4"><path d="M252.78,337.44V403.2a13.08,13.08,0,0,0,13,13h16l-5.72-72.57Z" style="opacity: 0.2; transform-origin: 267.28px 376.82px;" class="animable" id="elq0n88u2y3g"></path></g><path d="M228.94,338l-6.39,8a6.08,6.08,0,0,1-4.7,2.31H160.14a6.15,6.15,0,0,0-6,5.54l-5.08,61.43a5,5,0,0,0,5.09,5.55h113a6.13,6.13,0,0,0,6-5.55l6.13-74a5,5,0,0,0-5.09-5.54H233.63A6.1,6.1,0,0,0,228.94,338Z" style="fill: #275EFF; transform-origin: 214.169px 378.285px;" id="elb9nsf6myru8" class="animable"></path><g id="elleybfz33e2q"><path d="M228.94,338l-6.39,8a6.08,6.08,0,0,1-4.7,2.31H160.14a6.15,6.15,0,0,0-6,5.54l-5.08,61.43a5,5,0,0,0,5.09,5.55h113a6.13,6.13,0,0,0,6-5.55l6.13-74a5,5,0,0,0-5.09-5.54H233.63A6.1,6.1,0,0,0,228.94,338Z" style="opacity: 0.3; transform-origin: 214.169px 378.285px;" class="animable" id="elg57i11ocvp9"></path></g><path d="M206.12,342.37l-5.18,7.56a5.21,5.21,0,0,1-4.34,2.18H149.13a5,5,0,0,0-5.16,5.26l4.24,58.19a5.91,5.91,0,0,0,5.93,5.25h113a5,5,0,0,0,5.16-5.25l-5.11-70.12a5.92,5.92,0,0,0-5.93-5.25h-50.8A5.21,5.21,0,0,0,206.12,342.37Z" style="fill: #275EFF; transform-origin: 208.135px 380.501px;" id="elhj77du6kt2p" class="animable"></path></g><defs>     <filter id="active" height="200%">         <feMorphology in="SourceAlpha" result="DILATED" operator="dilate" radius="2"></feMorphology>                <feFlood flood-color="#32DFEC" flood-opacity="1" result="PINK"></feFlood>        <feComposite in="PINK" in2="DILATED" operator="in" result="OUTLINE"></feComposite>        <feMerge>            <feMergeNode in="OUTLINE"></feMergeNode>            <feMergeNode in="SourceGraphic"></feMergeNode>        </feMerge>    </filter>    <filter id="hover" height="200%">        <feMorphology in="SourceAlpha" result="DILATED" operator="dilate" radius="2"></feMorphology>                <feFlood flood-color="#ff0000" flood-opacity="0.5" result="PINK"></feFlood>        <feComposite in="PINK" in2="DILATED" operator="in" result="OUTLINE"></feComposite>        <feMerge>            <feMergeNode in="OUTLINE"></feMergeNode>            <feMergeNode in="SourceGraphic"></feMergeNode>        </feMerge>            <feColorMatrix type="matrix" values="0   0   0   0   0                0   1   0   0   0                0   0   0   0   0                0   0   0   1   0 "></feColorMatrix>    </filter></defs></svg>